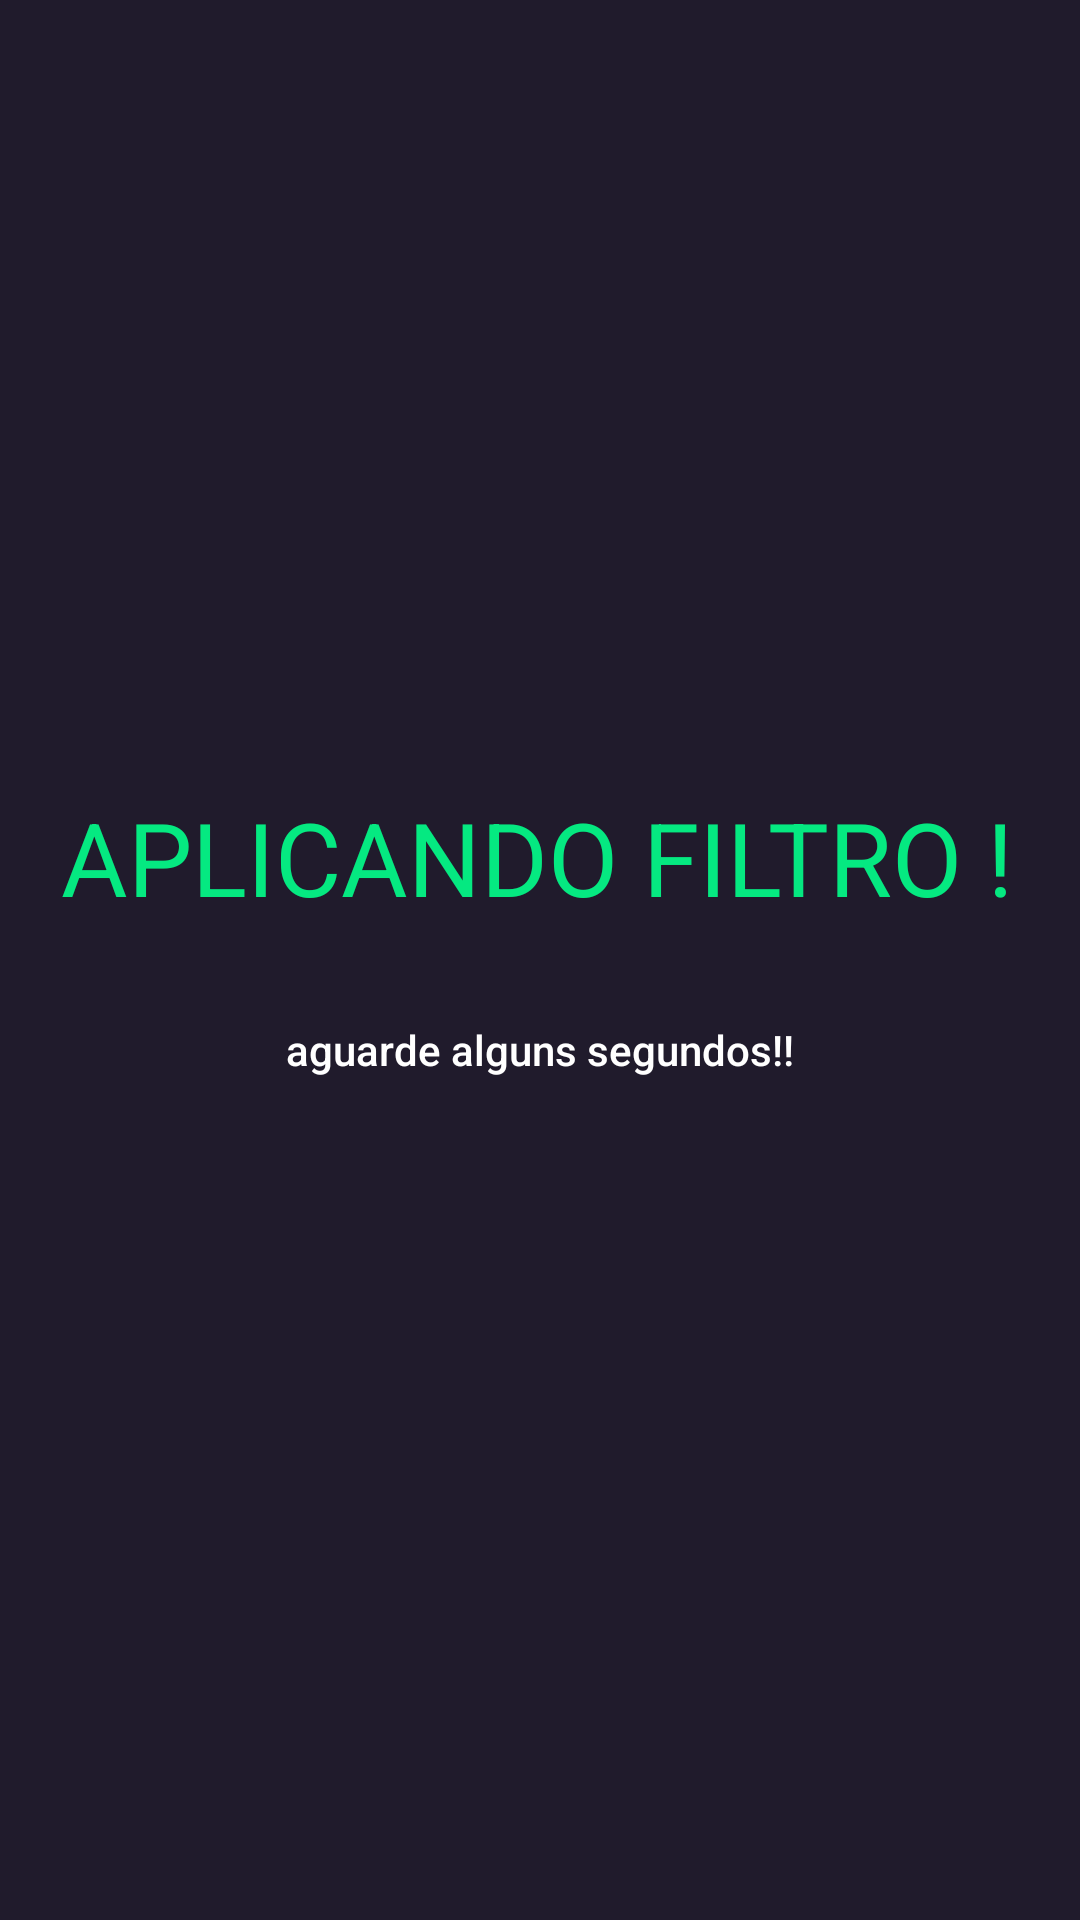

This screen was rendered from an Android layout file. Write that file and the resources it references.
<!-- AndroidManifest.xml: application theme Theme.ReciclaMais -->
<!-- res/layout/carregando_filtro_dialog.xml -->
<?xml version="1.0" encoding="utf-8"?>
<androidx.constraintlayout.widget.ConstraintLayout xmlns:android="http://schemas.android.com/apk/res/android"
    xmlns:app="http://schemas.android.com/apk/res-auto"
    xmlns:tools="http://schemas.android.com/tools"
    android:layout_width="339dp"
    android:layout_height="350dp"
    android:background="@color/background_color">

    <TextView
        android:id="@+id/textView7"
        android:layout_width="wrap_content"
        android:layout_height="wrap_content"
        android:gravity="center"
        android:text="APLICANDO FILTRO !"
        android:textAppearance="@style/TextAppearance.AppCompat.Display1"
        android:textColor="@color/text_color"
        app:layout_constraintBottom_toBottomOf="parent"
        app:layout_constraintEnd_toEndOf="parent"
        app:layout_constraintHorizontal_bias="0.478"
        app:layout_constraintStart_toStartOf="parent"
        app:layout_constraintTop_toTopOf="parent"
        app:layout_constraintVertical_bias="0.442" />

    <TextView
        android:id="@+id/textView38"
        android:layout_width="wrap_content"
        android:layout_height="wrap_content"
        android:layout_marginTop="32dp"
        android:text="aguarde alguns segundos!!"
        android:textAppearance="@style/TextAppearance.AppCompat.Body2"
        android:textColor="@color/white"
        app:layout_constraintEnd_toEndOf="parent"
        app:layout_constraintStart_toStartOf="parent"
        app:layout_constraintTop_toBottomOf="@+id/textView7" />
</androidx.constraintlayout.widget.ConstraintLayout>
<!-- resources referenced by this layout -->
<resources>
  <color name="background_color">#201b2c</color>
  <color name="text_color">#05e981</color>
  <color name="white">#FFFFFFFF</color>
  <style name="Theme.ReciclaMais" parent="Theme.MaterialComponents.DayNight.NoActionBar">
          
          <item name="colorPrimary">@color/purple_500</item>
          <item name="colorPrimaryVariant">@color/purple_700</item>
          <item name="colorOnPrimary">@color/white</item>
          
          <item name="colorSecondary">@color/teal_200</item>
          <item name="colorSecondaryVariant">@color/teal_700</item>
          <item name="colorOnSecondary">@color/black</item>
          
          <item name="android:statusBarColor">?attr/colorPrimaryVariant</item>
          
      </style>
  <color name="purple_500">#FF6200EE</color>
  <color name="purple_700">#FF3700B3</color>
  <color name="teal_200">#FF03DAC5</color>
  <color name="teal_700">#FF018786</color>
  <color name="black">#FF000000</color>
</resources>
